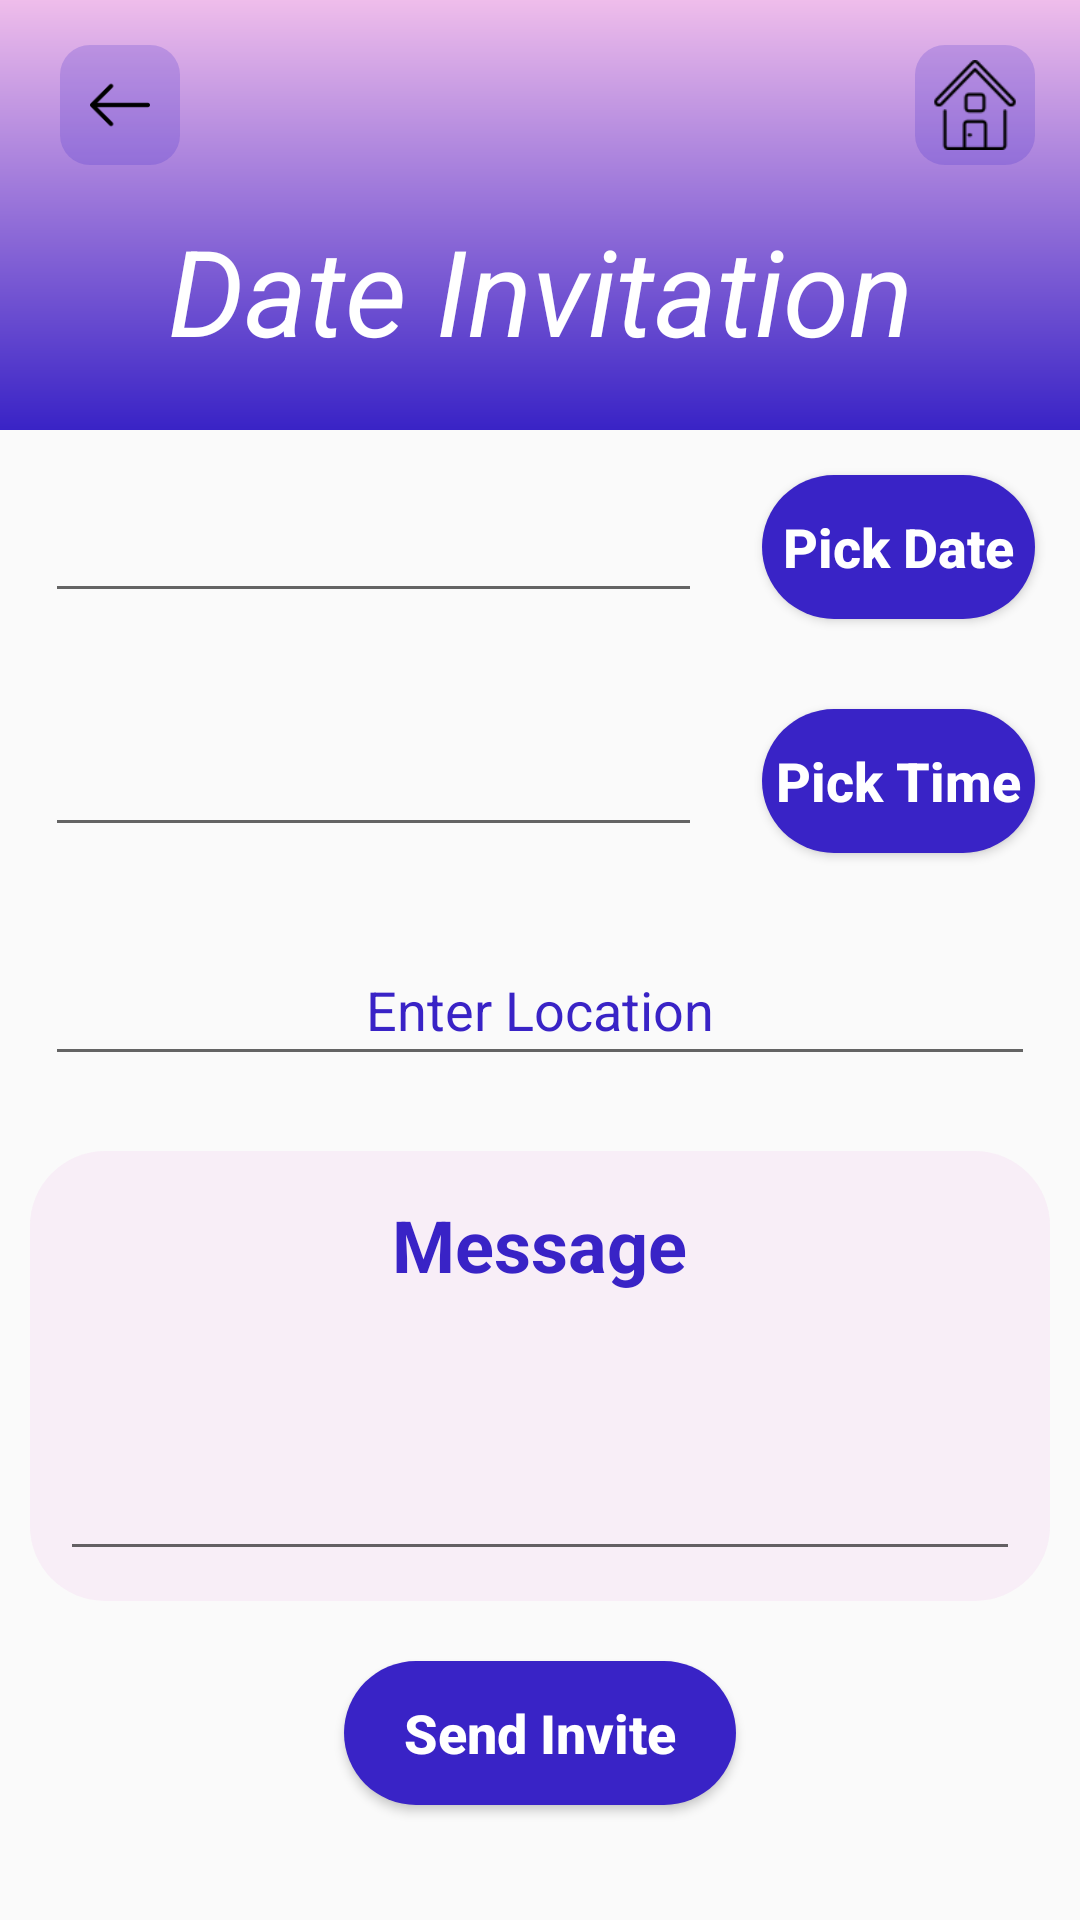

Produce the Android XML layout that renders to this screen, including the resource entries it uses.
<!-- AndroidManifest.xml: application theme AppTheme -->
<!-- res/layout/activity_date_input.xml -->
<?xml version="1.0" encoding="utf-8"?>
<LinearLayout xmlns:android="http://schemas.android.com/apk/res/android"
    xmlns:app="http://schemas.android.com/apk/res-auto"
    xmlns:tools="http://schemas.android.com/tools"
    android:layout_width="match_parent"
    android:layout_height="wrap_content"
    android:orientation="vertical"
    tools:context=".DateInput">


    <ScrollView
        android:layout_width="match_parent"
        android:layout_height="match_parent"
        android:layout_weight="1">

        <LinearLayout
            android:layout_width="match_parent"
            android:layout_height="wrap_content"
            android:orientation="vertical" >

            <LinearLayout
                android:layout_width="match_parent"
                android:layout_height="match_parent"
                android:layout_weight="1"
                android:background="@drawable/gradient"
                android:orientation="vertical"
                android:paddingBottom="20dp">

                <RelativeLayout
                    android:layout_width="match_parent"
                    android:layout_height="wrap_content"
                    android:layout_margin="15dp"
                    android:layout_weight="1"
                    android:gravity="center_vertical">

                    <ImageButton
                        android:id="@+id/home"
                        android:layout_width="40dp"
                        android:layout_height="40dp"
                        android:layout_alignParentRight="true"
                        android:layout_gravity="right|top"
                        android:background="@drawable/home_btn_background"
                        android:onClick="handle_home"
                        android:padding="5dp"
                        android:scaleType="fitCenter"
                        app:srcCompat="@drawable/home" />

                    <ImageButton
                        android:id="@+id/back"
                        android:layout_width="40dp"
                        android:layout_height="40dp"
                        android:layout_alignParentLeft="true"
                        android:layout_gravity="right"
                        android:layout_marginStart="5dp"
                        android:layout_marginLeft="9dp"
                        android:layout_marginEnd="5dp"
                        android:background="@drawable/home_btn_background"
                        android:onClick="handle_home"
                        android:padding="10dp"
                        android:scaleType="fitXY"
                        app:srcCompat="@drawable/back" />
                </RelativeLayout>

                <TextView
                    android:id="@+id/textView2"
                    android:layout_width="match_parent"
                    android:layout_height="wrap_content"
                    android:layout_gravity="center"
                    android:layout_weight="1"
                    android:gravity="center"
                    android:text="Date Invitation"
                    android:textColor="@android:color/white"
                    android:textSize="40sp"
                    android:textStyle="bold|italic"
                    app:fontFamily="sans-serif-thin" />

            </LinearLayout>

            <LinearLayout
                android:layout_width="match_parent"
                android:layout_height="wrap_content"
                android:orientation="vertical">

                <LinearLayout
                    android:layout_width="match_parent"
                    android:layout_height="match_parent"
                    android:layout_margin="5dp"
                    android:orientation="horizontal"
                    android:weightSum="4">

                    <EditText
                        android:id="@+id/text_set_date"
                        android:layout_width="wrap_content"
                        android:layout_height="wrap_content"
                        android:layout_gravity="center"
                        android:layout_margin="10dp"
                        android:layout_weight="3"
                        android:ems="10"
                        android:imeOptions="actionDone"
                        android:inputType="date|time"
                        android:padding="10dp" />

                    <Button
                        android:id="@+id/btn_set_date"
                        android:layout_width="wrap_content"
                        android:layout_height="wrap_content"
                        android:layout_gravity="center"
                        android:layout_margin="10dp"
                        android:layout_weight="1"
                        android:background="@drawable/btn_dark_gradient"
                        android:text="Pick Date"
                        android:textAllCaps="false"
                        android:textColor="@android:color/white"
                        android:textSize="18sp"
                        android:textStyle="bold" />
                </LinearLayout>

                <LinearLayout
                    android:layout_width="match_parent"
                    android:layout_height="match_parent"
                    android:layout_margin="5dp"
                    android:orientation="horizontal"
                    android:weightSum="4">

                    <EditText
                        android:id="@+id/text_set_time"
                        android:layout_width="wrap_content"
                        android:layout_height="wrap_content"
                        android:layout_gravity="center"
                        android:layout_margin="10dp"
                        android:layout_weight="3"
                        android:ems="10"
                        android:imeOptions="actionDone"
                        android:inputType="time"
                        android:padding="10dp" />

                    <Button
                        android:id="@+id/btn_set_time"
                        android:layout_width="wrap_content"
                        android:layout_height="wrap_content"
                        android:layout_gravity="center"
                        android:layout_margin="10dp"
                        android:layout_weight="1"
                        android:background="@drawable/btn_dark_gradient"
                        android:text="Pick Time"
                        android:textAllCaps="false"
                        android:textColor="@android:color/white"
                        android:textSize="18sp"
                        android:textStyle="bold" />
                </LinearLayout>

                <LinearLayout
                    android:layout_width="match_parent"
                    android:layout_height="match_parent"
                    android:layout_margin="5dp"
                    android:orientation="horizontal"
                    android:weightSum="4">

                    <EditText
                        android:id="@+id/text_set_address"
                        android:layout_width="match_parent"
                        android:layout_height="wrap_content"
                        android:layout_gravity="center"
                        android:layout_margin="10dp"
                        android:layout_weight="3"
                        android:ems="10"
                        android:gravity="center"
                        android:hint="Enter Location"
                        android:imeOptions="actionDone"
                        android:inputType="textPostalAddress|time"
                        android:padding="10dp"
                        android:textColorHint="@color/gradient_dark_purple"
                        android:textSize="18sp" />

                </LinearLayout>

                <LinearLayout
                    android:layout_width="match_parent"
                    android:layout_height="150dp"
                    android:layout_gravity="center_vertical"
                    android:layout_margin="10dp"
                    android:layout_weight="4"
                    android:background="@drawable/bio_background"
                    android:orientation="vertical"
                    android:padding="10dp"
                    android:weightSum="4">

                    <TextView
                        android:id="@+id/bio_name"
                        android:layout_width="wrap_content"
                        android:layout_height="wrap_content"
                        android:layout_gravity="center"
                        android:layout_margin="5dp"
                        android:gravity="center"
                        android:imeOptions="actionDone"
                        android:text="Message"
                        android:textColor="@color/gradient_dark_purple"
                        android:textSize="24sp"
                        android:textStyle="bold" />

                    <EditText
                        android:id="@+id/bio_val"
                        android:layout_width="match_parent"
                        android:layout_height="fill_parent"
                        android:gravity="top|left"
                        android:inputType="text"
                        android:padding="10dp"
                        android:textColor="@color/gradient_dark_purple"
                        android:textColorHint="@color/gradient_dark_purple"
                        android:textSize="18sp" />

                </LinearLayout>
            </LinearLayout>

            <Button
                android:id="@+id/btn_send_invite"
                android:layout_width="wrap_content"
                android:layout_height="wrap_content"
                android:layout_gravity="center_horizontal|center_vertical"
                android:layout_marginTop="10dp"
                android:layout_marginBottom="10dp"
                android:layout_weight="1"
                android:background="@drawable/btn_dark_gradient"
                android:onClick="handle_invite"
                android:paddingLeft="20dp"
                android:paddingRight="20dp"
                android:text="Send Invite"
                android:textAllCaps="false"
                android:textColor="@android:color/white"
                android:textSize="18sp"
                android:textStyle="bold" />

        </LinearLayout>
    </ScrollView>

</LinearLayout>
<!-- resources referenced by this layout -->
<resources>
  <color name="gradient_dark_purple">#3923C6</color>
  <!-- drawable back: png bitmap (drawable, 535 bytes) -->
  <!-- drawable bio_background (drawable) -->
  <?xml version="1.0" encoding="utf-8"?>
  <shape xmlns:android="http://schemas.android.com/apk/res/android" android:shape="rectangle" >
      <solid android:color="#33EFBDEB"></solid>
      <corners
          android:radius="25dp"/>
  
  
  </shape>
  <!-- drawable btn_dark_gradient (drawable) -->
  <?xml version="1.0" encoding="utf-8"?>
  <shape xmlns:android="http://schemas.android.com/apk/res/android" android:shape="rectangle" >
      <solid android:color="#3923C6"></solid>
      <corners
          android:radius="25dp"/>
  
  
  </shape>
  <!-- drawable gradient (drawable-v24) -->
  <?xml version="1.0" encoding="utf-8"?>
  <shape xmlns:android="http://schemas.android.com/apk/res/android" android:shape="rectangle" >
      <gradient
          android:startColor="#3923C6"
          android:endColor="#EFBDEB"
          android:angle="90"/>
      <corners
          android:radius="0dp"/>
  
  
  </shape>
  <!-- drawable home: png bitmap (drawable, 1484 bytes) -->
  <!-- drawable home_btn_background (drawable) -->
  <?xml version="1.0" encoding="utf-8"?>
  <shape xmlns:android="http://schemas.android.com/apk/res/android" android:shape="rectangle" >
      <solid android:color="#333923C6"></solid>
      <corners
          android:radius="10dp"/>
  
  
  </shape>
  <style name="AppTheme" parent="Theme.AppCompat.Light.DarkActionBar">
          
          <item name="colorPrimary">@color/colorPrimary</item>
          <item name="colorPrimaryDark">@color/colorPrimaryDark</item>
          <item name="colorAccent">@color/colorAccent</item>
      </style>
  <color name="colorPrimary">#008577</color>
  <color name="colorPrimaryDark">#00574B</color>
  <color name="colorAccent">#D81B60</color>
</resources>
